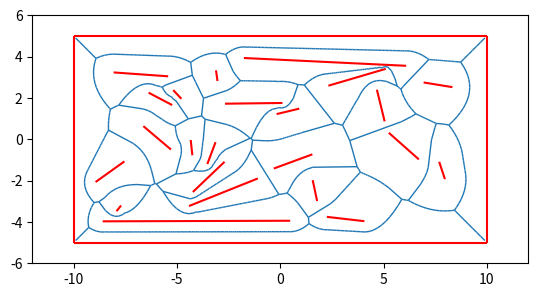

Recreate this plot in Python.
from itertools import chain
import math
import random
import time
import matplotlib.pyplot as plt
import matplotlib.collections as mc
import numpy as np
from scipy.spatial import Delaunay
from scipy.spatial import Voronoi
 
random.seed(time.time())
class line_segment:
    def __init__(self, coords):
        self.coords = coords
        self.points = self.__split()
 
    def __length(self):
        x0, y0 = self.coords[0]
        x1, y1 = self.coords[1]
        return math.sqrt((x0 - x1) * (x0 - x1) + (y0 - y1) * (y0 - y1))
 
    def __split(self):
        n = self.__length() / 0.2
        dx = (self.coords[1][0] - self.coords[0][0]) / n
        dy = (self.coords[1][1] - self.coords[0][1]) / n
        points = [self.coords[0]]
        for i in range(1, int(n)):
            points.append([self.coords[0][0] + dx*i, self.coords[0][1] + dy*i])
        return points + [self.coords[1]]
 
    def opposite(self, p, q):
        judge1 = (p in self.points) and (q not in self.points)
        judge2 = (p not in self.points) and (q in self.points)
        return judge1 or judge2
 
class line_voro:
    def __init__(self, L):
        self.lines = [line_segment(l) for l in L]
        self.points = list(chain.from_iterable([l.points for l in self.lines]))
        self.ridges = []
        self.__preproc()
 
    def __is_ridge(self, p, q):
        for l in self.lines:
            if l.opposite(p.tolist(), q.tolist()) == True:
                return True
        return False
 
    def __preproc(self):
        vor = Voronoi(self.points)
        V = vor.vertices
        for j, ridge in enumerate(vor.ridge_vertices):
            if -1 not in ridge:
                p, q = vor.ridge_points[j]
                if self.__is_ridge(vor.points[p], vor.points[q]):
                    self.ridges.append([(V[ridge[0]][0], V[ridge[0]][1]),
                                        (V[ridge[1]][0], V[ridge[1]][1])])
    def draw(self):
        lc = mc.LineCollection([l.coords for l in self.lines], color='r')
        lc2 = mc.LineCollection(self.ridges, linewidths=1)
        fig, ax = plt.subplots()
        ax.set_aspect('equal', adjustable='box')
        ax.add_collection(lc)
        ax.add_collection(lc2)
        ax.autoscale()
        ax.margins(0.1)
        plt.show()
 
def random_segs(n=50):
    points = [[random.uniform(-9,9), random.uniform(-4,4)] for i in range(n)]
    tri = Delaunay(points)
    checked = {i: False for i in range(len(points))}
    segs = []
    for s in tri.simplices:
        for i in range(len(s)):
            if checked[s[i]] == False and checked[s[(i+1) % len(s)]] == False:
                segs.append([points[s[i]], points[s[(i+1) % len(s)]]])
                checked[s[i]], checked[s[(i+1) % len(s)]] = True, True
    return segs
 
if __name__ == '__main__':
    bounds = [[[-10,-5], [10,-5]], [[10,-5], [10,5]], [[10,5], [-10,5]],
              [[-10,5], [-10,-5]]]
    segs = random_segs()
    lv = line_voro(segs + bounds)
    lv.draw()
